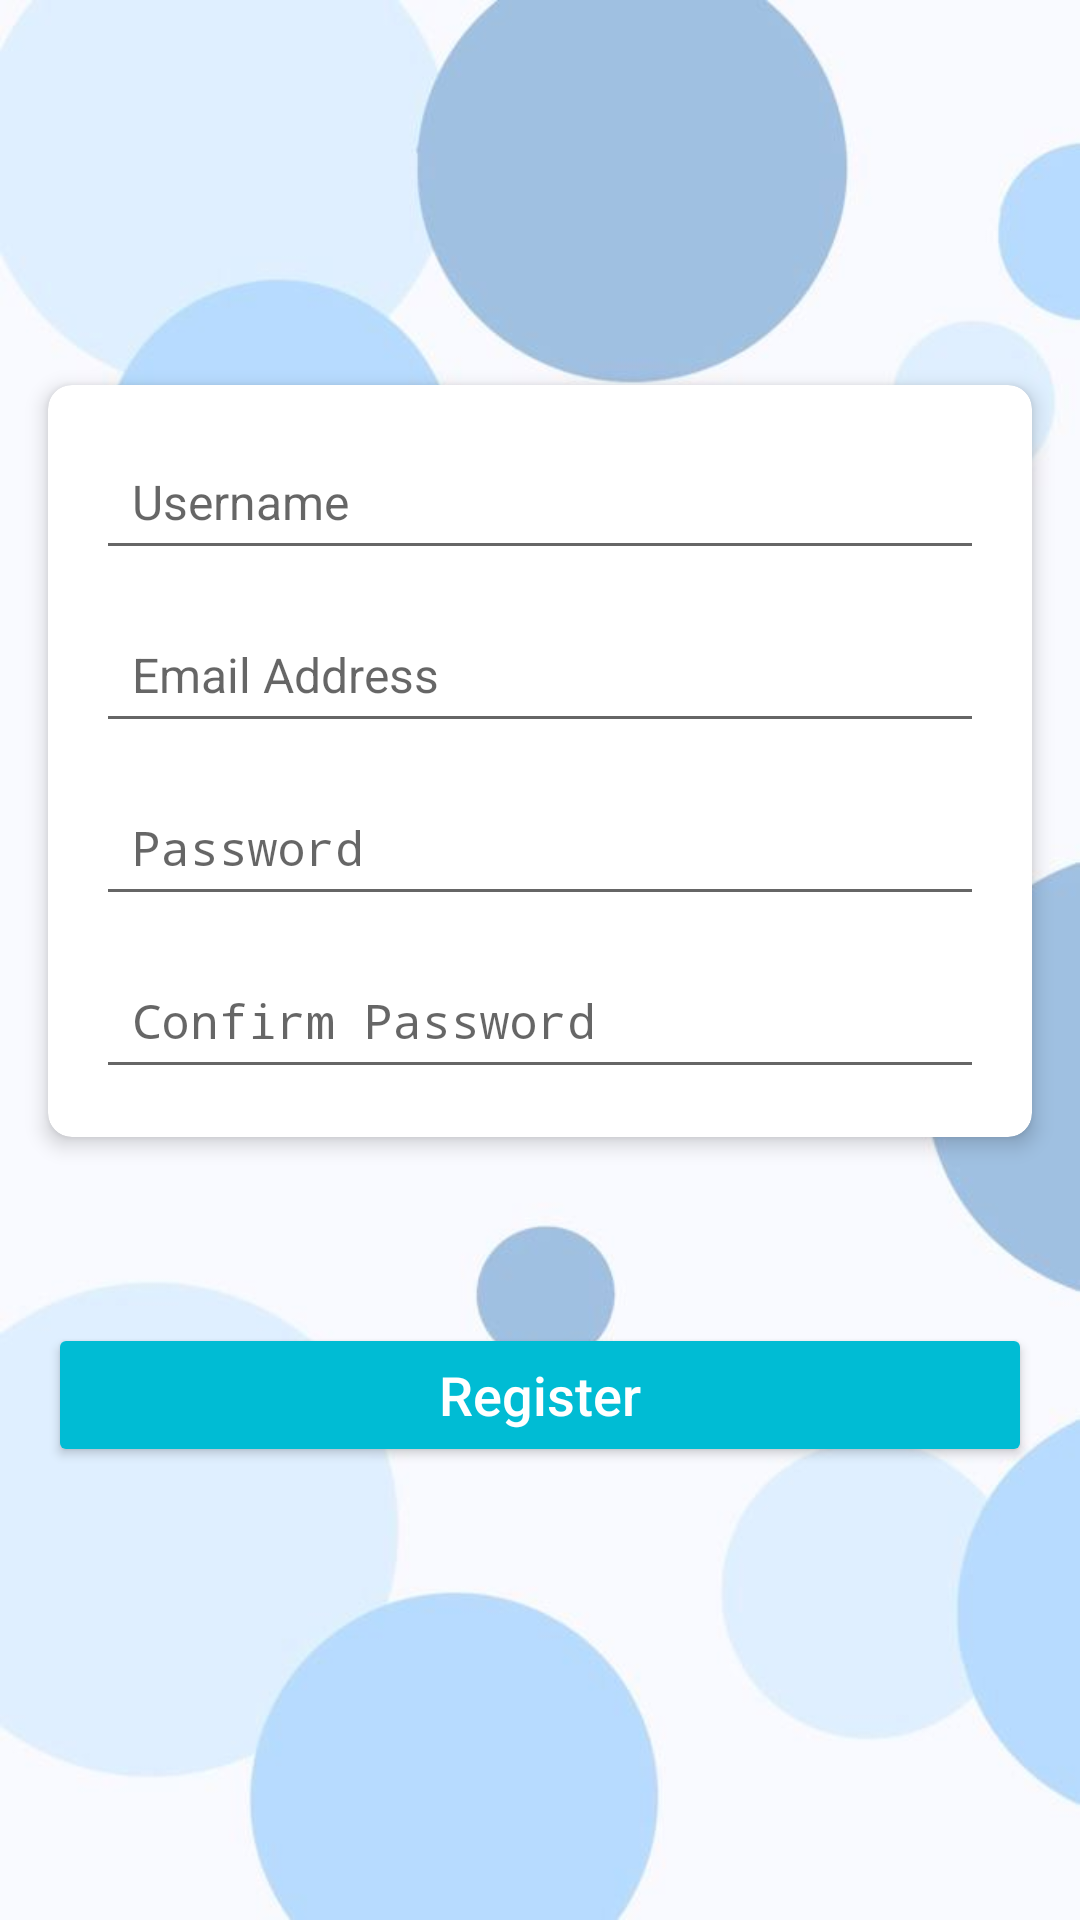

Android layout source for this screen:
<!-- AndroidManifest.xml: application theme Theme.AppCompat.DayNight -->
<!-- res/layout/activity_register.xml -->
<androidx.constraintlayout.widget.ConstraintLayout xmlns:android="http://schemas.android.com/apk/res/android"
    xmlns:app="http://schemas.android.com/apk/res-auto"
    xmlns:tools="http://schemas.android.com/tools"
    android:layout_width="match_parent"
    android:layout_height="match_parent"
    android:background="@drawable/background"
    tools:context=".Register">

    
    <ImageView
        android:id="@+id/imageViewLogo"
        android:layout_width="0dp"
        android:layout_height="0dp"
        android:layout_marginStart="61dp"
        android:layout_marginTop="35dp"
        android:layout_marginEnd="61dp"
        android:layout_marginBottom="20dp"
        app:layout_constraintBottom_toTopOf="@+id/cardView2"
        app:layout_constraintEnd_toEndOf="parent"
        app:layout_constraintStart_toStartOf="parent"
        app:layout_constraintTop_toTopOf="parent"
        app:layout_constraintWidth_percent="0.7"
        app:srcCompat="@drawable/logo" />

    
    <androidx.cardview.widget.CardView
        android:id="@+id/cardView2"
        android:layout_width="0dp"
        android:layout_height="wrap_content"
        android:layout_marginHorizontal="16dp"
        android:layout_marginStart="16dp"
        android:layout_marginEnd="16dp"
        android:layout_marginBottom="62dp"
        app:cardCornerRadius="8dp"
        app:cardElevation="4dp"
        app:layout_constraintBottom_toTopOf="@+id/btnRegister"
        app:layout_constraintEnd_toEndOf="parent"
        app:layout_constraintStart_toStartOf="parent"
        app:layout_constraintTop_toBottomOf="@+id/imageViewLogo">

        <LinearLayout
            android:layout_width="match_parent"
            android:layout_height="wrap_content"
            android:orientation="vertical"
            android:padding="16dp">

            
            <EditText
                android:id="@+id/edtRegUserName"
                android:layout_width="match_parent"
                android:layout_height="wrap_content"
                android:hint="Username"
                android:inputType="text"
                android:padding="12dp"
                android:textSize="16sp" />

            
            <EditText
                android:id="@+id/edtRegEmail"
                android:layout_width="match_parent"
                android:layout_height="wrap_content"
                android:layout_marginTop="12dp"
                android:hint="Email Address"
                android:inputType="textEmailAddress"
                android:padding="12dp"
                android:textSize="16sp" />

            
            <EditText
                android:id="@+id/edtRegPassword"
                android:layout_width="match_parent"
                android:layout_height="wrap_content"
                android:layout_marginTop="12dp"
                android:hint="Password"
                android:inputType="textPassword"
                android:padding="12dp"
                android:textSize="16sp" />

            
            <EditText
                android:id="@+id/edtRegConfPassword"
                android:layout_width="match_parent"
                android:layout_height="wrap_content"
                android:layout_marginTop="12dp"
                android:hint="Confirm Password"
                android:inputType="textPassword"
                android:padding="12dp"
                android:textSize="16sp" />

        </LinearLayout>
    </androidx.cardview.widget.CardView>

    
    <Button
        android:id="@+id/btnRegister"
        android:layout_width="0dp"
        android:layout_height="wrap_content"
        android:layout_marginHorizontal="16dp"
        android:layout_marginStart="16dp"
        android:layout_marginEnd="16dp"
        android:layout_marginBottom="151dp"
        android:backgroundTint="@color/Teal"
        android:text="Register"
        android:textAllCaps="false"
        android:textColor="@color/white"
        android:textSize="18sp"
        app:layout_constraintBottom_toBottomOf="parent"
        app:layout_constraintEnd_toEndOf="parent"
        app:layout_constraintStart_toStartOf="parent"
        app:layout_constraintTop_toBottomOf="@+id/cardView2" />

</androidx.constraintlayout.widget.ConstraintLayout>
<!-- resources referenced by this layout -->
<resources>
  <color name="Teal">#00BCD4</color>
  <color name="white">#FFFFFFFF</color>
  <!-- drawable background: jpeg bitmap (drawable, 20074 bytes) -->
  <!-- drawable logo: jpg bitmap (drawable, 47047 bytes) -->
</resources>
